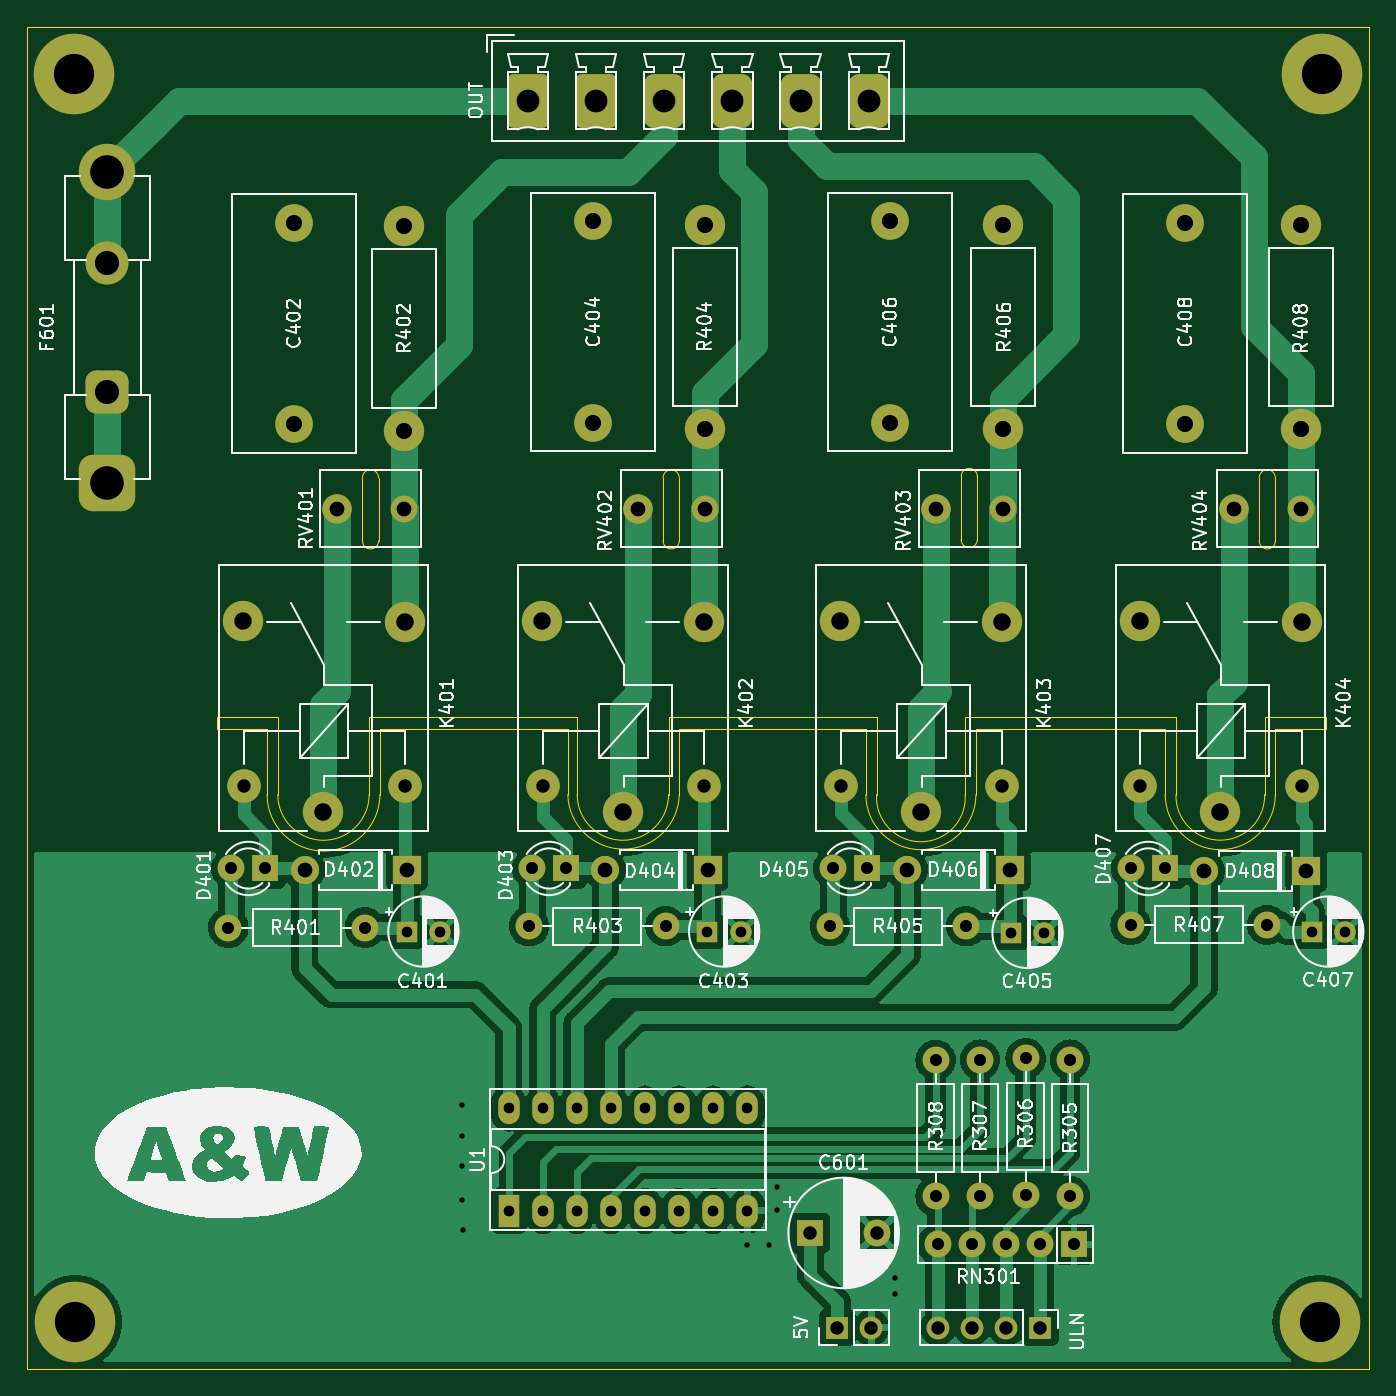
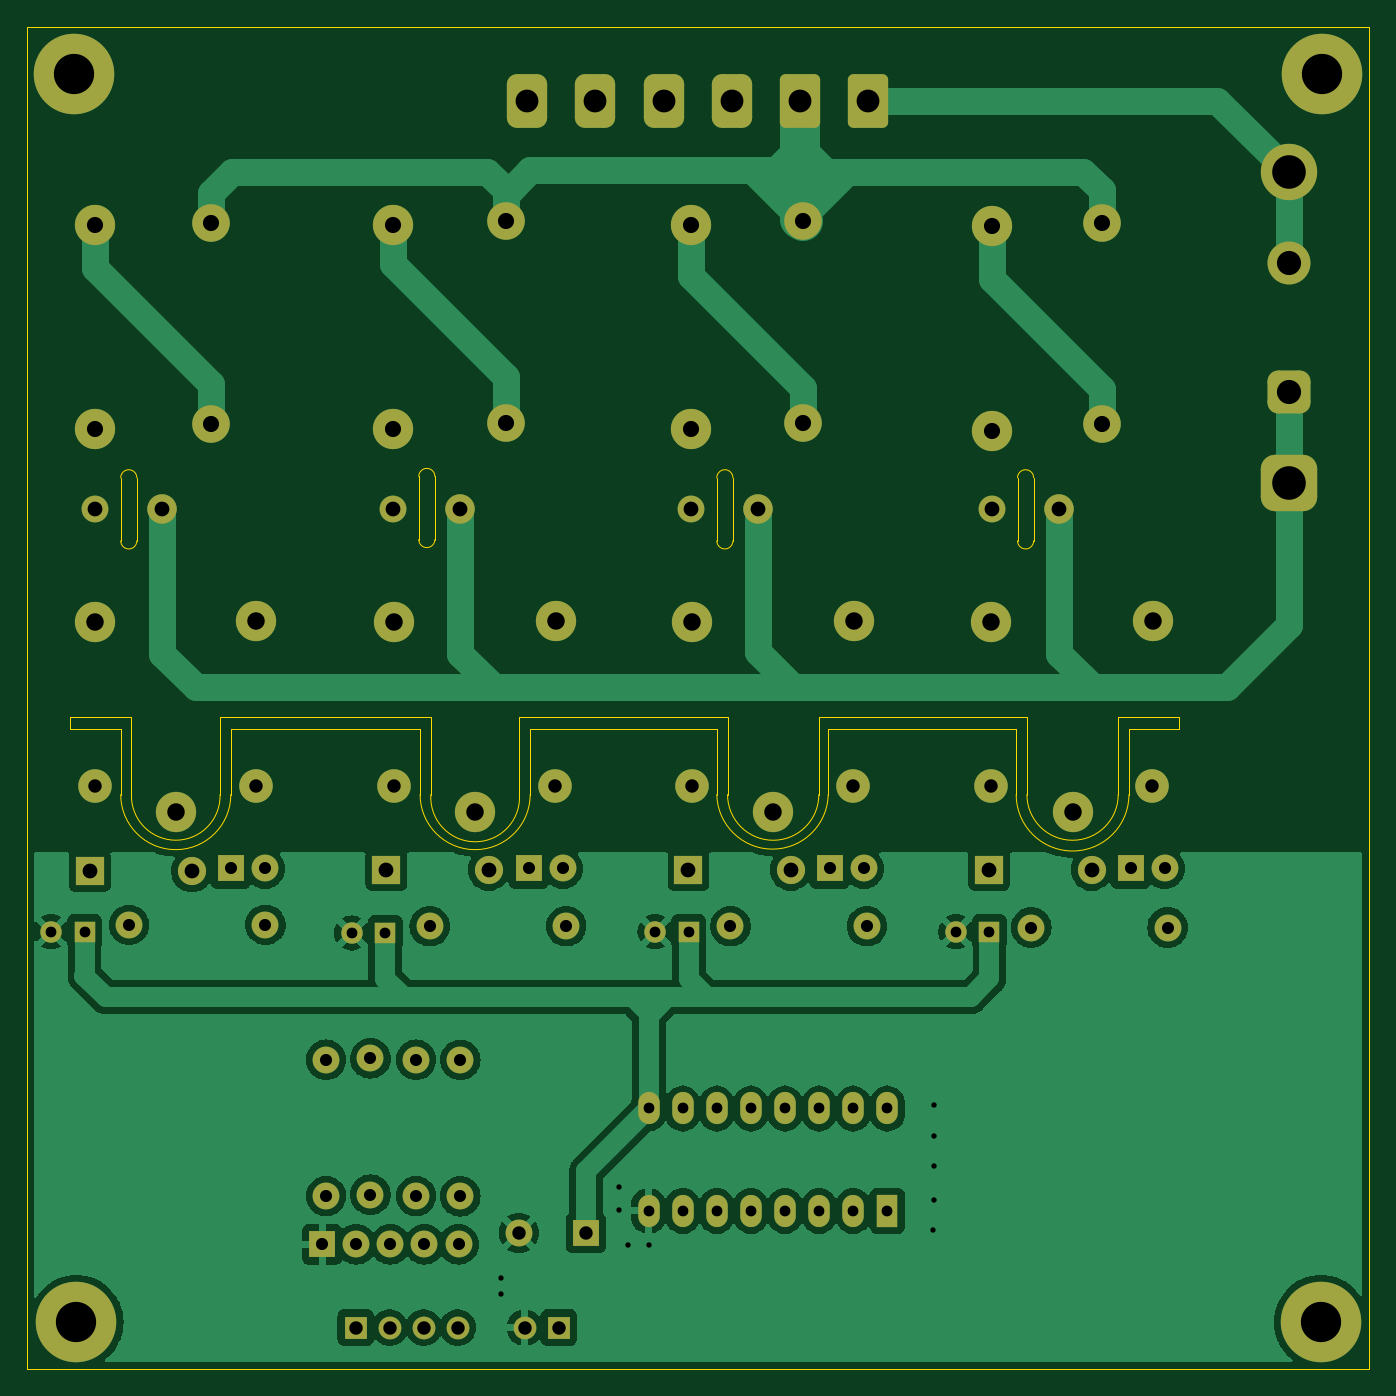
Circuit board: 11 layer files. Board 100.0 x 100.0 mm.
- bottom_copper: STM32DryerPCB-B_Cu.gbr (163286 bytes)
- bottom_mask: STM32DryerPCB-B_Mask.gbr (6419 bytes)
- paste: STM32DryerPCB-B_Paste.gbr (460 bytes)
- bottom_silk: STM32DryerPCB-B_Silkscreen.gbr (461 bytes)
- outline: STM32DryerPCB-Edge_Cuts.gbr (3917 bytes)
- top_copper: STM32DryerPCB-F_Cu.gbr (141830 bytes)
- top_mask: STM32DryerPCB-F_Mask.gbr (6419 bytes)
- paste: STM32DryerPCB-F_Paste.gbr (460 bytes)
- top_silk: STM32DryerPCB-F_Silkscreen.gbr (118662 bytes)
- drill: STM32DryerPCB-NPTH.drl (276 bytes)
- drill: STM32DryerPCB-PTH.drl (3124 bytes)

=== bottom_copper: STM32DryerPCB-B_Cu.gbr (163286 bytes, source omitted) ===
=== bottom_mask: STM32DryerPCB-B_Mask.gbr (6419 bytes, source omitted) ===
=== paste: STM32DryerPCB-B_Paste.gbr ===
%TF.GenerationSoftware,KiCad,Pcbnew,(6.0.8)*%
%TF.CreationDate,2023-03-03T00:40:04+05:30*%
%TF.ProjectId,STM32DryerPCB,53544d33-3244-4727-9965-725043422e6b,rev?*%
%TF.SameCoordinates,Original*%
%TF.FileFunction,Paste,Bot*%
%TF.FilePolarity,Positive*%
%FSLAX46Y46*%
G04 Gerber Fmt 4.6, Leading zero omitted, Abs format (unit mm)*
G04 Created by KiCad (PCBNEW (6.0.8)) date 2023-03-03 00:40:04*
%MOMM*%
%LPD*%
G01*
G04 APERTURE LIST*
G04 APERTURE END LIST*
M02*

=== bottom_silk: STM32DryerPCB-B_Silkscreen.gbr ===
%TF.GenerationSoftware,KiCad,Pcbnew,(6.0.8)*%
%TF.CreationDate,2023-03-03T00:40:04+05:30*%
%TF.ProjectId,STM32DryerPCB,53544d33-3244-4727-9965-725043422e6b,rev?*%
%TF.SameCoordinates,Original*%
%TF.FileFunction,Legend,Bot*%
%TF.FilePolarity,Positive*%
%FSLAX46Y46*%
G04 Gerber Fmt 4.6, Leading zero omitted, Abs format (unit mm)*
G04 Created by KiCad (PCBNEW (6.0.8)) date 2023-03-03 00:40:04*
%MOMM*%
%LPD*%
G01*
G04 APERTURE LIST*
G04 APERTURE END LIST*
M02*

=== outline: STM32DryerPCB-Edge_Cuts.gbr ===
%TF.GenerationSoftware,KiCad,Pcbnew,(6.0.8)*%
%TF.CreationDate,2023-03-03T00:40:04+05:30*%
%TF.ProjectId,STM32DryerPCB,53544d33-3244-4727-9965-725043422e6b,rev?*%
%TF.SameCoordinates,Original*%
%TF.FileFunction,Profile,NP*%
%FSLAX46Y46*%
G04 Gerber Fmt 4.6, Leading zero omitted, Abs format (unit mm)*
G04 Created by KiCad (PCBNEW (6.0.8)) date 2023-03-03 00:40:04*
%MOMM*%
%LPD*%
G01*
G04 APERTURE LIST*
%TA.AperFunction,Profile*%
%ADD10C,0.100000*%
%TD*%
G04 APERTURE END LIST*
D10*
X-147650000Y-56350000D02*
X-147650000Y-61250000D01*
X-169750000Y-37650000D02*
G75*
G03*
X-170950000Y-37650000I-600000J0D01*
G01*
X-177350000Y-61250000D02*
X-177350000Y-55450000D01*
X-125350000Y-42350000D02*
X-125350000Y-37650000D01*
X-148450000Y-55450000D02*
X-132750000Y-55450000D01*
X-125350000Y-56350000D02*
X-125350000Y-61250000D01*
X-155850000Y-61250000D02*
G75*
G03*
X-147650000Y-61250000I4100000J0D01*
G01*
X-132750000Y-55450000D02*
X-132750000Y-61250000D01*
X-178050000Y-56350000D02*
X-192050000Y-56350000D01*
X-200450000Y-61250000D02*
G75*
G03*
X-192050000Y-61250000I4200000J0D01*
G01*
X-200450000Y-56350000D02*
X-204150000Y-56350000D01*
X-155050000Y-55450000D02*
X-170550000Y-55450000D01*
X-121550000Y-56350000D02*
X-125350000Y-56350000D01*
X-178150000Y-55450000D02*
X-177350000Y-55450000D01*
X-178050000Y-61250000D02*
X-178050000Y-56350000D01*
X-170950000Y-42350000D02*
G75*
G03*
X-169750000Y-42350000I600000J0D01*
G01*
X-148450000Y-61250000D02*
X-148450000Y-55450000D01*
X-165350000Y-56350000D02*
X-155850000Y-56350000D01*
X-199650000Y-55450000D02*
X-199650000Y-61250000D01*
X-147550000Y-42250000D02*
X-147550000Y-37550000D01*
X-169750000Y-42350000D02*
X-169750000Y-37650000D01*
X-200450000Y-61250000D02*
X-200450000Y-56350000D01*
X-125350000Y-37650000D02*
G75*
G03*
X-126550000Y-37650000I-600000J0D01*
G01*
X-193350000Y-42350000D02*
G75*
G03*
X-192150000Y-42350000I600000J0D01*
G01*
X-169748810Y-61250000D02*
X-169748810Y-56350000D01*
X-170550000Y-55450000D02*
X-170550000Y-61250000D01*
X-133550000Y-56350000D02*
X-147650000Y-56350000D01*
X-133550000Y-61250000D02*
G75*
G03*
X-125350000Y-61250000I4100000J0D01*
G01*
X-199650000Y-61250000D02*
G75*
G03*
X-192850000Y-61250000I3400000J0D01*
G01*
X-155850000Y-56350000D02*
X-155850000Y-61250000D01*
X-126550000Y-37650000D02*
X-126550000Y-42350000D01*
X-192150000Y-37650000D02*
G75*
G03*
X-193350000Y-37650000I-600000J0D01*
G01*
X-132750000Y-61250000D02*
G75*
G03*
X-126150000Y-61250000I3300000J-94609D01*
G01*
X-177350000Y-61250000D02*
G75*
G03*
X-170550000Y-61250000I3400000J0D01*
G01*
X-148750000Y-37550000D02*
X-148750000Y-42250000D01*
X-148750000Y-42250000D02*
G75*
G03*
X-147550000Y-42250000I600000J0D01*
G01*
X-218350000Y-4050000D02*
X-118350000Y-4050000D01*
X-118350000Y-4050000D02*
X-118350000Y-104050000D01*
X-118350000Y-104050000D02*
X-218350000Y-104050000D01*
X-218350000Y-104050000D02*
X-218350000Y-4050000D01*
X-204150000Y-55450000D02*
X-199650000Y-55450000D01*
X-121550000Y-55450000D02*
X-121550000Y-56350000D01*
X-155050000Y-61250000D02*
X-155050000Y-55450000D01*
X-147550000Y-37550000D02*
G75*
G03*
X-148750000Y-37550000I-600000J0D01*
G01*
X-204150000Y-56350000D02*
X-204150000Y-55450000D01*
X-178050000Y-61250000D02*
G75*
G03*
X-169748810Y-61250000I4150595J91265D01*
G01*
X-170950000Y-37650000D02*
X-170950000Y-42350000D01*
X-192050000Y-56350000D02*
X-192050000Y-61250000D01*
X-192850000Y-55450000D02*
X-178150000Y-55450000D01*
X-155050000Y-61250000D02*
G75*
G03*
X-148450000Y-61250000I3300000J-206968D01*
G01*
X-192850000Y-61250000D02*
X-192850000Y-55450000D01*
X-193350000Y-37650000D02*
X-193350000Y-42350000D01*
X-133550000Y-61250000D02*
X-133550000Y-56350000D01*
X-126150000Y-55450000D02*
X-121550000Y-55450000D01*
X-169748810Y-56350000D02*
X-165350000Y-56350000D01*
X-126150000Y-61250000D02*
X-126150000Y-55450000D01*
X-192150000Y-42350000D02*
X-192150000Y-37650000D01*
X-126550000Y-42350000D02*
G75*
G03*
X-125350000Y-42350000I600000J0D01*
G01*
M02*

=== top_copper: STM32DryerPCB-F_Cu.gbr (141830 bytes, source omitted) ===
=== top_mask: STM32DryerPCB-F_Mask.gbr (6419 bytes, source omitted) ===
=== paste: STM32DryerPCB-F_Paste.gbr ===
%TF.GenerationSoftware,KiCad,Pcbnew,(6.0.8)*%
%TF.CreationDate,2023-03-03T00:40:04+05:30*%
%TF.ProjectId,STM32DryerPCB,53544d33-3244-4727-9965-725043422e6b,rev?*%
%TF.SameCoordinates,Original*%
%TF.FileFunction,Paste,Top*%
%TF.FilePolarity,Positive*%
%FSLAX46Y46*%
G04 Gerber Fmt 4.6, Leading zero omitted, Abs format (unit mm)*
G04 Created by KiCad (PCBNEW (6.0.8)) date 2023-03-03 00:40:04*
%MOMM*%
%LPD*%
G01*
G04 APERTURE LIST*
G04 APERTURE END LIST*
M02*

=== top_silk: STM32DryerPCB-F_Silkscreen.gbr (118662 bytes, source omitted) ===
=== drill: STM32DryerPCB-NPTH.drl ===
M48
; DRILL file {KiCad (6.0.8)} date Fri Mar  3 00:40:10 2023
; FORMAT={-:-/ absolute / metric / decimal}
; #@! TF.CreationDate,2023-03-03T00:40:10+05:30
; #@! TF.GenerationSoftware,Kicad,Pcbnew,(6.0.8)
; #@! TF.FileFunction,NonPlated,1,2,NPTH
FMAT,2
METRIC
%
G90
G05
T0
M30

=== drill: STM32DryerPCB-PTH.drl ===
M48
; DRILL file {KiCad (6.0.8)} date Fri Mar  3 00:40:10 2023
; FORMAT={-:-/ absolute / metric / decimal}
; #@! TF.CreationDate,2023-03-03T00:40:10+05:30
; #@! TF.GenerationSoftware,Kicad,Pcbnew,(6.0.8)
; #@! TF.FileFunction,Plated,1,2,PTH
FMAT,2
METRIC
; #@! TA.AperFunction,Plated,PTH,ViaDrill
T1C0.400
; #@! TA.AperFunction,Plated,PTH,ComponentDrill
T2C0.800
; #@! TA.AperFunction,Plated,PTH,ComponentDrill
T3C0.900
; #@! TA.AperFunction,Plated,PTH,ComponentDrill
T4C1.000
; #@! TA.AperFunction,Plated,PTH,ComponentDrill
T5C1.100
; #@! TA.AperFunction,Plated,PTH,ComponentDrill
T6C1.200
; #@! TA.AperFunction,Plated,PTH,ComponentDrill
T7C1.300
; #@! TA.AperFunction,Plated,PTH,ComponentDrill
T8C1.700
; #@! TA.AperFunction,Plated,PTH,ComponentDrill
T9C1.800
; #@! TA.AperFunction,Plated,PTH,ComponentDrill
T10C2.500
; #@! TA.AperFunction,Plated,PTH,ComponentDrill
T11C3.000
%
G90
G05
T1
X-185.9Y-84.35
X-185.9Y-86.65
X-185.9Y-88.9
X-185.9Y-91.45
X-185.85Y-93.7
X-164.7Y-94.8
X-163.1Y-94.8
X-162.45Y-90.5
X-162.45Y-92.2
X-153.65Y-97.25
X-153.65Y-98.45
T2
X-190.055Y-71.45
X-187.555Y-71.45
X-182.45Y-84.63
X-182.45Y-92.25
X-179.91Y-84.63
X-179.91Y-92.25
X-177.37Y-84.63
X-177.37Y-92.25
X-174.83Y-84.63
X-174.83Y-92.25
X-172.29Y-84.63
X-172.29Y-92.25
X-169.75Y-84.63
X-169.75Y-92.25
X-167.655Y-71.45
X-167.21Y-84.63
X-167.21Y-92.25
X-165.155Y-71.45
X-164.67Y-84.63
X-164.67Y-92.25
X-145.055Y-71.55
X-142.555Y-71.55
X-122.655Y-71.45
X-120.155Y-71.45
T3
X-203.33Y-71.15
X-203.115Y-66.75
X-200.575Y-66.75
X-193.17Y-71.15
X-180.93Y-71.05
X-180.715Y-66.75
X-178.175Y-66.75
X-170.77Y-71.05
X-158.53Y-71.05
X-158.29Y-66.75
X-155.75Y-66.75
X-150.65Y-81.01
X-150.65Y-91.17
X-150.51Y-94.75
X-148.37Y-71.05
X-147.97Y-94.75
X-147.35Y-80.99
X-147.35Y-91.15
X-145.43Y-94.75
X-143.95Y-80.89
X-143.95Y-91.05
X-142.89Y-94.75
X-140.65Y-80.99
X-140.65Y-91.15
X-140.35Y-94.75
X-136.13Y-70.95
X-136.09Y-66.75
X-133.55Y-66.75
X-125.97Y-70.95
T4
X-202.2Y-60.6
X-190.2Y-60.6
X-179.9Y-60.6
X-167.9Y-60.6
X-160.003Y-93.9
X-157.99Y-100.95
X-157.7Y-60.6
X-155.45Y-100.95
X-155.003Y-93.9
X-150.47Y-100.95
X-147.93Y-100.95
X-145.7Y-60.6
X-145.39Y-100.95
X-142.85Y-100.95
X-135.4Y-60.6
X-123.4Y-60.6
T5
X-197.66Y-66.85
X-195.25Y-39.95
X-190.25Y-39.95
X-190.04Y-66.85
X-175.26Y-66.85
X-172.85Y-39.95
X-167.85Y-39.95
X-167.64Y-66.85
X-152.76Y-66.85
X-150.65Y-39.95
X-145.65Y-39.95
X-145.14Y-66.85
X-130.66Y-66.95
X-128.45Y-39.95
X-123.45Y-39.95
X-123.04Y-66.95
T6
X-198.45Y-18.65
X-198.45Y-33.65
X-190.25Y-18.93
X-190.25Y-34.17
X-176.15Y-18.55
X-176.15Y-33.55
X-167.85Y-18.81
X-167.85Y-34.05
X-154.05Y-18.55
X-154.05Y-33.55
X-145.65Y-18.81
X-145.65Y-34.05
X-132.05Y-18.65
X-132.05Y-33.65
X-123.45Y-18.81
X-123.45Y-34.05
T7
X-202.25Y-48.35
X-196.25Y-62.55
X-190.2Y-48.4
X-179.95Y-48.35
X-173.95Y-62.55
X-167.9Y-48.4
X-157.75Y-48.35
X-151.75Y-62.55
X-145.7Y-48.4
X-135.45Y-48.35
X-129.45Y-62.55
X-123.4Y-48.4
T8
X-181.032Y-9.55
X-175.952Y-9.55
X-170.873Y-9.55
X-165.792Y-9.55
X-160.713Y-9.55
X-155.632Y-9.55
T9
X-212.35Y-21.655
X-212.35Y-31.245
T10
X-212.35Y-14.895
X-212.35Y-38.005
T11
X-214.85Y-7.55
X-214.75Y-100.55
X-122.05Y-100.55
X-121.85Y-7.55
T0
M30

